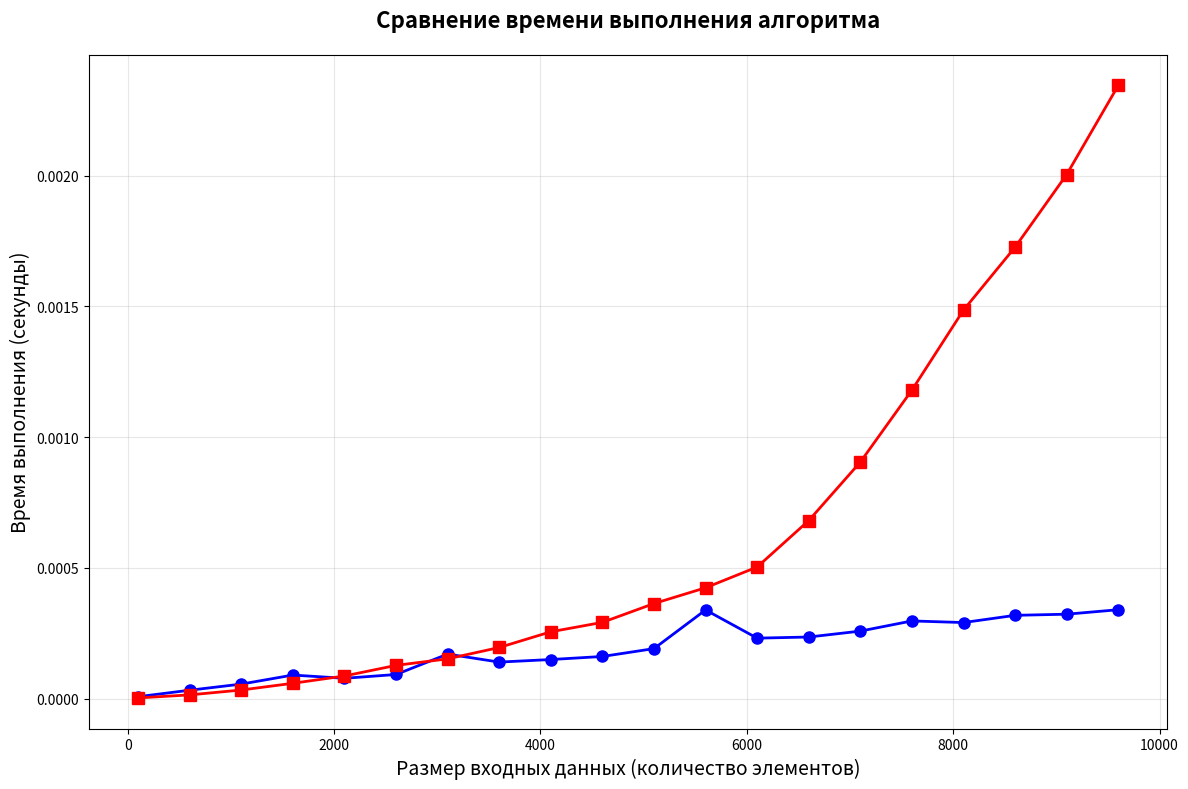

Source code (Python):
from time import time
import numpy as np
import matplotlib.pyplot as plt

# код удаляет половину элементов, чтобы показать разность в сложности. 
# Тем самым видно, что второй способ асимптотически сложней, чем первый
#  
# O(n) - создание словаря
# O(n/2) - удаление(отбросим константу 1/2)
# O(1) - удаление элемента по ключу
# Получаем O(n) + O(n/2) * O(1) = O(n)
def del_dict(n):
    d = {i: i for i in range(n)}
    for i in range(n//2):
        del d[i]
    return

# В этой ф-ции удаление просиходит енмго иначе. Здесь при удаленнии все остальные элементы смещаются влево и поэтому
# O(n) - создание словаря
# O(n/2) - удаление(отбросим константу 1/2)
# O(n-i) - удаление по индексу
# Получаем 
# T(n) = Σ(n-i) для i от 0 до (n/2-1)
# *T(n) = n + (n-1) + (n-2) + ... + (n - n/2 + 1)*
# T(n) = Σ(n-i) = Σn - Σi - розобьем сумму

# Σn = n × (n/2) = n²/2
# Σi = (n/2) × (n/2-1) / 2 
# Σi = (n/2) × (n/2) / 2 
# Σi = n(n-2) / 8

# T(n) = n²/2 - n(n-2)/8
# T(n) = n²/2 - n²/8 + 2n/8
# T(n) = n²/2 - n²/8 + n/4
# T(n) = 3n²/8 + n/4
# При больших значениях доминирует 3n²/8
# Поэтому T(n) = O(n²)


def del_list(n):
    lst = list(range(n)) 
    for i in range(n//2):
        del lst[i]
    return

def measure_algorithm_time(func, n):
    tic = time()
    func(n) 
    toc = time()

    return toc - tic

def create_performance_chart():
    input_sizes = list(range(100, 10000, 500))
    times_func_one = []
    times_func_two = []
    
    print("Измеряем время выполнения для разных размеров")
    
    for size in input_sizes:
        time_one = measure_algorithm_time(del_dict, size)
        time_two = measure_algorithm_time(del_list, size)

        times_func_one.append(time_one)
        times_func_two.append(time_two)

        print(f"Размер: {size}, func_one: {time_one:.6f}s, func_two: {time_two:.6f}s")
    
    plt.figure(figsize=(12, 8))

    plt.plot(input_sizes, times_func_one, marker='o', linewidth=2, markersize=8, color='blue')
    plt.plot(input_sizes, times_func_two, marker='s', linewidth=2, markersize=8, color='red')
    
    plt.title('Сравнение времени выполнения алгоритма', 
              fontsize=16, fontweight='bold', pad=20)
    plt.xlabel('Размер входных данных (количество элементов)', fontsize=14)
    plt.ylabel('Время выполнения (секунды)', fontsize=14)
    
    plt.grid(True, alpha=0.3)
    
    plt.tight_layout()

    plt.show()

if __name__ == "__main__":
    create_performance_chart()
